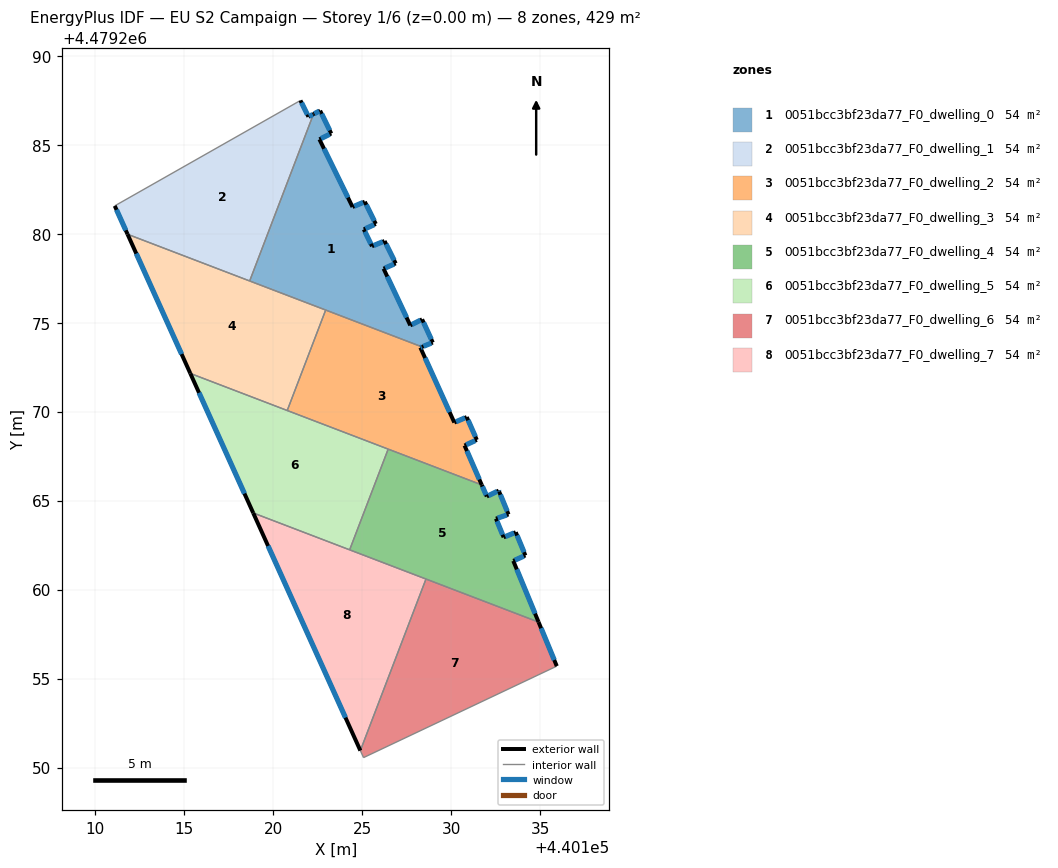
=== STOREY PLAN SPEC (per zone: floor XY polygon, exterior-wall plan segments, windows/doors) ===
zone 1: 0051bcc3bf23da77_F0_dwelling_0  (53.6 m²)
  floor: (440123.27, 4479285.63) (440122.60, 4479285.30) (440124.47, 4479281.50) (440125.15, 4479281.79) (440125.77, 4479280.55) (440125.10, 4479280.24) (440125.56, 4479279.29) (440126.26, 4479279.59) (440126.89, 4479278.33) (440126.21, 4479278.03) (440127.71, 4479274.85) (440128.37, 4479275.19) (440128.97, 4479273.88) (440128.37, 4479273.64) (440118.68, 4479277.34) (440122.27, 4479286.72) (440122.64, 4479286.91)
  exterior wall: (440124.47, 4479281.50) – (440122.60, 4479285.30)  [4.2 m]
    window: (440124.21, 4479282.03) – (440122.86, 4479284.77)  [6.6 m²]
  exterior wall: (440125.15, 4479281.79) – (440124.47, 4479281.50)  [0.7 m]
    window: (440125.06, 4479281.75) – (440124.56, 4479281.54)  [1.2 m²]
  exterior wall: (440125.77, 4479280.55) – (440125.15, 4479281.79)  [1.4 m]
    window: (440125.69, 4479280.72) – (440125.24, 4479281.62)  [2.2 m²]
  exterior wall: (440125.10, 4479280.24) – (440125.77, 4479280.55)  [0.7 m]
    window: (440125.19, 4479280.28) – (440125.68, 4479280.50)  [1.2 m²]
  exterior wall: (440125.56, 4479279.29) – (440125.10, 4479280.24)  [1.1 m]
    window: (440125.49, 4479279.43) – (440125.16, 4479280.11)  [1.6 m²]
  exterior wall: (440126.26, 4479279.59) – (440125.56, 4479279.29)  [0.8 m]
    window: (440126.17, 4479279.55) – (440125.66, 4479279.33)  [1.2 m²]
  exterior wall: (440126.89, 4479278.33) – (440126.26, 4479279.59)  [1.4 m]
    window: (440126.80, 4479278.50) – (440126.35, 4479279.41)  [2.2 m²]
  exterior wall: (440126.21, 4479278.03) – (440126.89, 4479278.33)  [0.7 m]
    window: (440126.30, 4479278.07) – (440126.80, 4479278.29)  [1.2 m²]
  exterior wall: (440127.71, 4479274.85) – (440126.21, 4479278.03)  [3.5 m]
    window: (440127.50, 4479275.29) – (440126.42, 4479277.59)  [5.5 m²]
  exterior wall: (440128.37, 4479275.19) – (440127.71, 4479274.85)  [0.7 m]
    window: (440128.28, 4479275.14) – (440127.80, 4479274.89)  [1.2 m²]
  exterior wall: (440128.97, 4479273.88) – (440128.37, 4479275.19)  [1.4 m]
    window: (440128.89, 4479274.06) – (440128.46, 4479275.01)  [2.2 m²]
  exterior wall: (440128.37, 4479273.64) – (440128.97, 4479273.88)  [0.7 m]
    window: (440128.45, 4479273.67) – (440128.89, 4479273.85)  [1.0 m²]
  exterior wall: (440122.64, 4479286.91) – (440122.27, 4479286.72)  [0.4 m]
    window: (440122.59, 4479286.88) – (440122.32, 4479286.74)  [0.7 m²]
  exterior wall: (440123.27, 4479285.63) – (440122.64, 4479286.91)  [1.4 m]
    window: (440123.18, 4479285.81) – (440122.73, 4479286.73)  [2.2 m²]
  exterior wall: (440122.60, 4479285.30) – (440123.27, 4479285.63)  [0.7 m]
    window: (440122.70, 4479285.35) – (440123.18, 4479285.58)  [1.2 m²]
  interior walls: 3
zone 2: 0051bcc3bf23da77_F0_dwelling_1  (53.6 m²)
  floor: (440121.54, 4479287.49) (440121.99, 4479286.57) (440122.27, 4479286.72) (440118.68, 4479277.34) (440111.82, 4479279.97) (440111.10, 4479281.56)
  exterior wall: (440111.10, 4479281.56) – (440111.82, 4479279.97)  [1.8 m]
    window: (440111.20, 4479281.34) – (440111.72, 4479280.19)  [2.7 m²]
  exterior wall: (440121.99, 4479286.57) – (440121.54, 4479287.49)  [1.0 m]
    window: (440121.92, 4479286.70) – (440121.60, 4479287.36)  [1.6 m²]
  exterior wall: (440122.27, 4479286.72) – (440121.99, 4479286.57)  [0.3 m]
    window: (440122.23, 4479286.70) – (440122.03, 4479286.59)  [0.5 m²]
  interior walls: 3
zone 3: 0051bcc3bf23da77_F0_dwelling_2  (53.6 m²)
  floor: (440128.37, 4479273.64) (440128.28, 4479273.60) (440130.18, 4479269.39) (440130.88, 4479269.69) (440131.45, 4479268.41) (440130.76, 4479268.10) (440131.72, 4479265.88) (440120.79, 4479270.06) (440122.96, 4479275.71)
  exterior wall: (440130.76, 4479268.10) – (440131.45, 4479268.41)  [0.8 m]
    window: (440130.85, 4479268.14) – (440131.35, 4479268.37)  [1.2 m²]
  exterior wall: (440131.72, 4479265.88) – (440130.76, 4479268.10)  [2.4 m]
    window: (440131.59, 4479266.19) – (440130.89, 4479267.79)  [3.8 m²]
  exterior wall: (440128.28, 4479273.60) – (440128.37, 4479273.64)  [0.1 m]
    window: (440128.29, 4479273.61) – (440128.36, 4479273.63)  [0.2 m²]
  exterior wall: (440130.18, 4479269.39) – (440128.28, 4479273.60)  [4.6 m]
    window: (440129.92, 4479269.97) – (440128.54, 4479273.02)  [7.2 m²]
  exterior wall: (440130.88, 4479269.69) – (440130.18, 4479269.39)  [0.8 m]
    window: (440130.79, 4479269.65) – (440130.28, 4479269.43)  [1.2 m²]
  exterior wall: (440131.45, 4479268.41) – (440130.88, 4479269.69)  [1.4 m]
    window: (440131.37, 4479268.59) – (440130.96, 4479269.52)  [2.2 m²]
  interior walls: 4
zone 4: 0051bcc3bf23da77_F0_dwelling_3  (53.6 m²)
  floor: (440122.96, 4479275.71) (440120.79, 4479270.06) (440115.35, 4479272.15) (440111.82, 4479279.97)
  exterior wall: (440111.82, 4479279.97) – (440115.35, 4479272.15)  [8.6 m]
    window: (440112.31, 4479278.88) – (440114.86, 4479273.23)  [13.4 m²]
  interior walls: 4
zone 5: 0051bcc3bf23da77_F0_dwelling_4  (53.6 m²)
  floor: (440132.68, 4479265.56) (440132.70, 4479265.51) (440133.23, 4479264.22) (440132.52, 4479263.99) (440132.96, 4479262.94) (440133.64, 4479263.22) (440134.18, 4479261.92) (440133.50, 4479261.61) (440134.92, 4479258.17) (440124.30, 4479262.23) (440126.47, 4479267.89) (440131.72, 4479265.88) (440132.01, 4479265.23)
  exterior wall: (440132.96, 4479262.94) – (440132.52, 4479263.99)  [1.1 m]
    window: (440132.90, 4479263.08) – (440132.58, 4479263.84)  [1.8 m²]
  exterior wall: (440133.64, 4479263.22) – (440132.96, 4479262.94)  [0.7 m]
    window: (440133.54, 4479263.18) – (440133.05, 4479262.98)  [1.2 m²]
  exterior wall: (440134.18, 4479261.92) – (440133.64, 4479263.22)  [1.4 m]
    window: (440134.10, 4479262.10) – (440133.71, 4479263.04)  [2.2 m²]
  exterior wall: (440133.50, 4479261.61) – (440134.18, 4479261.92)  [0.7 m]
    window: (440133.59, 4479261.66) – (440134.08, 4479261.88)  [1.2 m²]
  exterior wall: (440134.92, 4479258.17) – (440133.50, 4479261.61)  [3.7 m]
    window: (440134.72, 4479258.65) – (440133.69, 4479261.14)  [5.8 m²]
  exterior wall: (440132.01, 4479265.23) – (440131.72, 4479265.88)  [0.7 m]
    window: (440131.97, 4479265.32) – (440131.76, 4479265.79)  [1.1 m²]
  exterior wall: (440132.68, 4479265.56) – (440132.01, 4479265.23)  [0.7 m]
    window: (440132.59, 4479265.52) – (440132.10, 4479265.28)  [1.2 m²]
  exterior wall: (440132.70, 4479265.51) – (440132.68, 4479265.56)  [0.1 m]
    window: (440132.70, 4479265.52) – (440132.68, 4479265.55)  [0.1 m²]
  exterior wall: (440133.23, 4479264.22) – (440132.70, 4479265.51)  [1.4 m]
    window: (440133.16, 4479264.40) – (440132.77, 4479265.33)  [2.2 m²]
  exterior wall: (440132.52, 4479263.99) – (440133.23, 4479264.22)  [0.7 m]
    window: (440132.62, 4479264.02) – (440133.13, 4479264.19)  [1.2 m²]
  interior walls: 4
zone 6: 0051bcc3bf23da77_F0_dwelling_5  (53.6 m²)
  floor: (440126.47, 4479267.89) (440124.30, 4479262.23) (440118.88, 4479264.31) (440115.35, 4479272.15)
  exterior wall: (440115.35, 4479272.15) – (440118.88, 4479264.31)  [8.6 m]
    window: (440115.84, 4479271.06) – (440118.39, 4479265.40)  [13.5 m²]
  interior walls: 4
zone 7: 0051bcc3bf23da77_F0_dwelling_6  (53.6 m²)
  floor: (440134.92, 4479258.17) (440135.94, 4479255.70) (440125.08, 4479250.56) (440124.90, 4479250.95) (440128.59, 4479260.59)
  exterior wall: (440135.94, 4479255.70) – (440134.92, 4479258.17)  [2.7 m]
    window: (440135.80, 4479256.04) – (440135.06, 4479257.83)  [4.2 m²]
  interior walls: 4
zone 8: 0051bcc3bf23da77_F0_dwelling_7  (53.6 m²)
  floor: (440128.59, 4479260.59) (440124.90, 4479250.95) (440118.88, 4479264.31)
  exterior wall: (440118.88, 4479264.31) – (440124.90, 4479250.95)  [14.6 m]
    window: (440119.72, 4479262.45) – (440124.07, 4479252.81)  [22.9 m²]
  interior walls: 3

=== DERIVED (storey summary) ===
Building: EU S2 Campaign
Storey: 1 of 6  (floor level z = 0.00 m)
Storey gross floor area: 429.2 m²
Zones on this storey: 8
  - 0051bcc3bf23da77_F0_dwelling_0: floor 53.6 m²; exterior wall 20.0 m (60.1 m²); 15 window(s) 31.3 m²; WWR 52.2%
  - 0051bcc3bf23da77_F0_dwelling_1: floor 53.6 m²; exterior wall 3.1 m (9.3 m²); 3 window(s) 4.8 m²; WWR 52.2%
  - 0051bcc3bf23da77_F0_dwelling_2: floor 53.6 m²; exterior wall 10.1 m (30.2 m²); 6 window(s) 15.8 m²; WWR 52.2%
  - 0051bcc3bf23da77_F0_dwelling_3: floor 53.6 m²; exterior wall 8.6 m (25.7 m²); 1 window(s) 13.4 m²; WWR 52.2%
  - 0051bcc3bf23da77_F0_dwelling_4: floor 53.6 m²; exterior wall 11.4 m (34.2 m²); 10 window(s) 17.8 m²; WWR 52.2%
  - 0051bcc3bf23da77_F0_dwelling_5: floor 53.6 m²; exterior wall 8.6 m (25.8 m²); 1 window(s) 13.5 m²; WWR 52.2%
  - 0051bcc3bf23da77_F0_dwelling_6: floor 53.6 m²; exterior wall 2.7 m (8.0 m²); 1 window(s) 4.2 m²; WWR 52.2%
  - 0051bcc3bf23da77_F0_dwelling_7: floor 53.6 m²; exterior wall 14.6 m (43.9 m²); 1 window(s) 22.9 m²; WWR 52.2%
Zone adjacency (shared interzone walls):
  - 0051bcc3bf23da77_F0_dwelling_0 ↔ 0051bcc3bf23da77_F0_dwelling_1
  - 0051bcc3bf23da77_F0_dwelling_0 ↔ 0051bcc3bf23da77_F0_dwelling_2
  - 0051bcc3bf23da77_F0_dwelling_0 ↔ 0051bcc3bf23da77_F0_dwelling_3
  - 0051bcc3bf23da77_F0_dwelling_1 ↔ 0051bcc3bf23da77_F0_dwelling_3
  - 0051bcc3bf23da77_F0_dwelling_2 ↔ 0051bcc3bf23da77_F0_dwelling_3
  - 0051bcc3bf23da77_F0_dwelling_2 ↔ 0051bcc3bf23da77_F0_dwelling_4
  - 0051bcc3bf23da77_F0_dwelling_2 ↔ 0051bcc3bf23da77_F0_dwelling_5
  - 0051bcc3bf23da77_F0_dwelling_3 ↔ 0051bcc3bf23da77_F0_dwelling_5
  - 0051bcc3bf23da77_F0_dwelling_4 ↔ 0051bcc3bf23da77_F0_dwelling_5
  - 0051bcc3bf23da77_F0_dwelling_4 ↔ 0051bcc3bf23da77_F0_dwelling_6
  - 0051bcc3bf23da77_F0_dwelling_4 ↔ 0051bcc3bf23da77_F0_dwelling_7
  - 0051bcc3bf23da77_F0_dwelling_5 ↔ 0051bcc3bf23da77_F0_dwelling_7
  - 0051bcc3bf23da77_F0_dwelling_6 ↔ 0051bcc3bf23da77_F0_dwelling_7